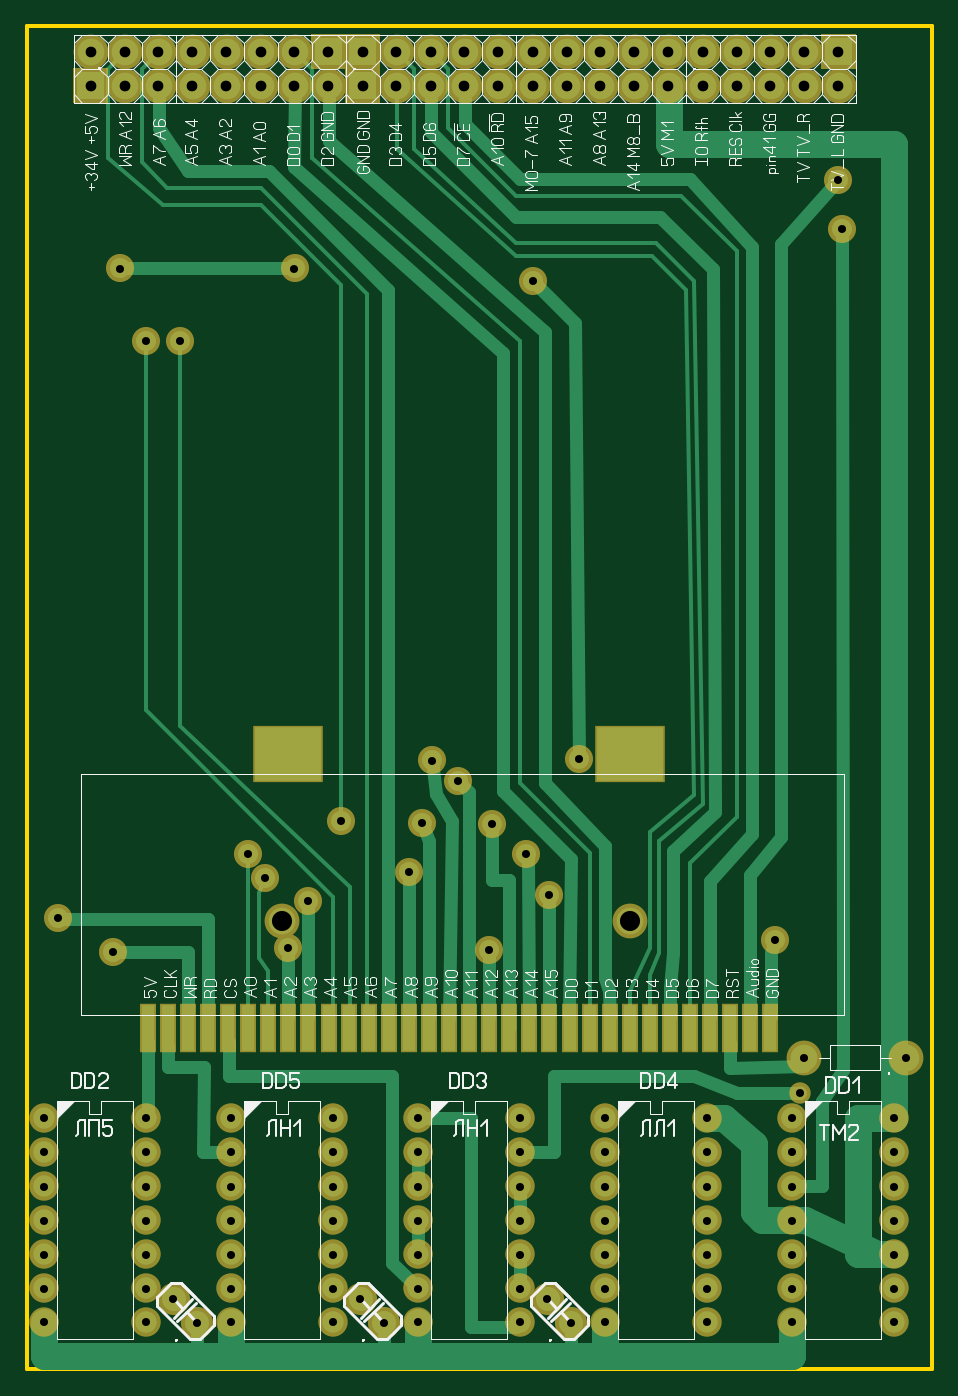
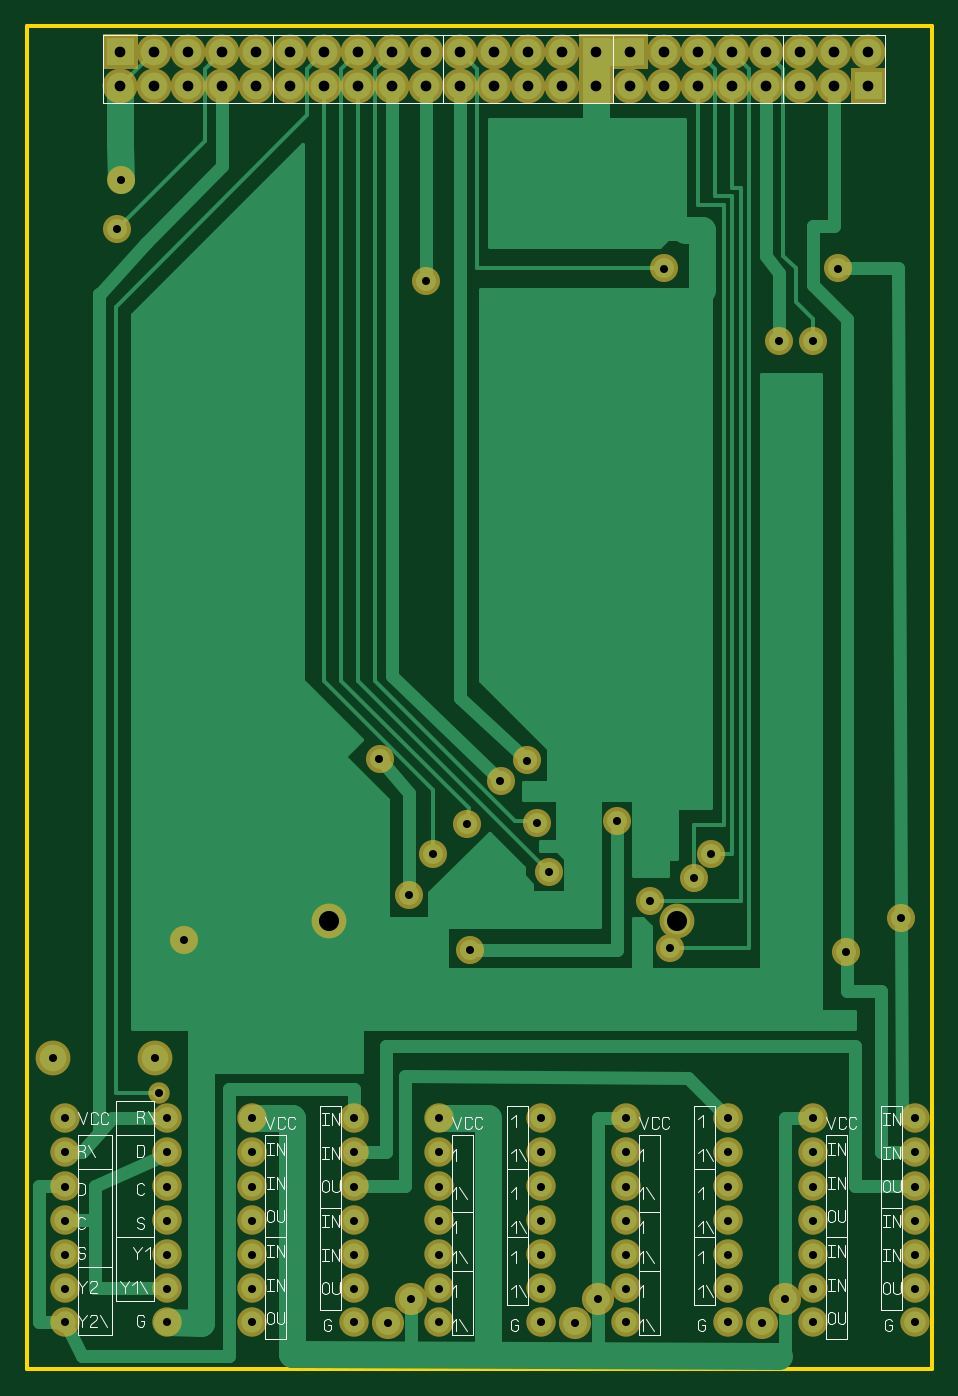
Circuit board: 8 layer files. Board 67.6 x 100.3 mm.
- drill: gg-gbcam-adapter.drl (2370 bytes)
- bottom_copper: gg-gbcam-adapter_copper_bottom.gbr (11393 bytes)
- top_copper: gg-gbcam-adapter_copper_top.gbr (11366 bytes)
- outline: gg-gbcam-adapter_outline.gbr (330 bytes)
- bottom_silk: gg-gbcam-adapter_silkscreen_bottom.gbr (18975 bytes)
- top_silk: gg-gbcam-adapter_silkscreen_top.gbr (51142 bytes)
- bottom_mask: gg-gbcam-adapter_soldermask_bottom.gbr (5340 bytes)
- top_mask: gg-gbcam-adapter_soldermask_top.gbr (6467 bytes)

=== drill: gg-gbcam-adapter.drl ===
; Drill file
; Format: 2.4 (00.0000)
M48
INCH
T01C0.0236
T02C0.0315
T03C0.0591
%
G05
G90
T01
X004750Y001130
X004750Y002120
X004750Y003120
X004750Y004120
X004750Y005120
X004750Y006130
X004750Y007130
X007750Y007130
X007750Y006130
X007750Y005120
X007750Y004120
X007750Y003120
X007750Y002120
X008560Y001810
X009260Y001110
X010250Y001130
X010250Y002120
X010250Y003120
X010250Y004120
X010250Y005120
X010250Y006130
X010250Y007130
X013250Y007130
X013250Y006130
X013250Y005120
X013250Y004120
X013250Y003120
X013250Y002120
X014060Y001810
X014760Y001110
X015750Y001130
X015750Y002120
X015750Y003120
X015750Y004120
X015750Y005120
X015750Y006130
X015750Y007130
X018750Y007130
X018750Y006130
X018750Y005120
X018750Y004120
X018750Y003120
X018750Y002120
X019560Y001810
X020260Y001110
X021250Y001130
X021250Y002120
X021250Y003120
X021250Y004120
X021250Y005120
X021250Y006130
X021250Y007130
X024250Y007130
X024250Y006130
X024250Y005120
X024250Y004120
X024250Y003120
X024250Y002120
X024250Y001130
X026750Y001130
X026750Y002120
X026750Y003120
X026750Y004120
X026750Y005120
X026750Y006130
X026750Y007130
X026980Y007860
X027110Y008910
X030110Y008910
X029750Y007130
X029750Y006130
X029750Y005120
X029750Y004120
X029750Y003120
X029750Y002120
X029750Y001130
X018750Y001130
X013250Y001130
X007750Y001130
X006780Y012020
X005160Y013020
X010750Y014910
X011250Y014200
X012530Y013520
X011940Y012140
X013500Y015870
X015880Y015810
X015500Y014380
X017920Y015780
X018920Y014900
X019620Y013690
X017850Y012070
X016940Y017050
X016170Y017650
X020500Y017690
X026250Y012380
X019130Y031750
X012120Y032120
X008750Y030000
X007750Y030000
X007000Y032120
X028210Y033290
X028110Y034730
T02
X006130Y037500
X007130Y037500
X008120Y037500
X008120Y038500
X007130Y038500
X006130Y038500
X009120Y038500
X010120Y038500
X011130Y038500
X012120Y038500
X013120Y038500
X013120Y037500
X012120Y037500
X011130Y037500
X010120Y037500
X009120Y037500
X014130Y037500
X015120Y037500
X016130Y037500
X017120Y037500
X018120Y037500
X018120Y038500
X017120Y038500
X016130Y038500
X015120Y038500
X014130Y038500
X019130Y038500
X020130Y038500
X021120Y038500
X022120Y038500
X023120Y038500
X023120Y037500
X022120Y037500
X021120Y037500
X020130Y037500
X019130Y037500
X024130Y037500
X025130Y037500
X026120Y037500
X027120Y037500
X028120Y037500
X028120Y038500
X027120Y038500
X026120Y038500
X025130Y038500
X024130Y038500
T03
X011750Y012930
X021980Y012930
M30

=== bottom_copper: gg-gbcam-adapter_copper_bottom.gbr (11393 bytes, source omitted) ===
=== top_copper: gg-gbcam-adapter_copper_top.gbr (11366 bytes, source omitted) ===
=== outline: gg-gbcam-adapter_outline.gbr ===
%FSLAX34Y34*%
%MOMM*%
%LNOUTLINE*%
G71*
G01*
%ADD10C, 0.10*%
%ADD11C, 0.30*%
%LPD*%
G54D10*
G75*
G01X305850Y328375D02*
G03X305850Y328375I-7500J0D01*
G01*
G54D10*
G75*
G01X565850Y328375D02*
G03X565850Y328375I-7500J0D01*
G01*
G54D11*
X107950Y996950D02*
X784225Y996950D01*
X784225Y-6350D01*
X107950Y-6350D01*
X107950Y996950D01*
M02*

=== bottom_silk: gg-gbcam-adapter_silkscreen_bottom.gbr (18975 bytes, source omitted) ===
=== top_silk: gg-gbcam-adapter_silkscreen_top.gbr (51142 bytes, source omitted) ===
=== bottom_mask: gg-gbcam-adapter_soldermask_bottom.gbr ===
%FSLAX34Y34*%
%MOMM*%
%LNSOLDERMASK_BOTTOM*%
G71*
G01*
%ADD10C, 2.60*%
%ADD11C, 2.20*%
%ADD12C, 2.10*%
%ADD13C, 1.60*%
%ADD14C, 2.60*%
%ADD15C, 2.60*%
%ADD16C, 2.40*%
%LPD*%
X206375Y977900D02*
G54D10*
D03*
X206375Y952500D02*
G54D10*
D03*
X180975Y977900D02*
G54D10*
D03*
X180975Y952500D02*
G54D10*
D03*
X155575Y977900D02*
G54D10*
D03*
G36*
X168575Y965500D02*
X168575Y939500D01*
X142575Y939500D01*
X142575Y965500D01*
X168575Y965500D01*
G37*
G36*
X346375Y990900D02*
X346375Y964900D01*
X320375Y964900D01*
X320375Y990900D01*
X346375Y990900D01*
G37*
X333375Y952500D02*
G54D10*
D03*
X307975Y977900D02*
G54D10*
D03*
X307975Y952500D02*
G54D10*
D03*
X282575Y977900D02*
G54D10*
D03*
X282575Y952500D02*
G54D10*
D03*
X257175Y977900D02*
G54D10*
D03*
X257175Y952500D02*
G54D10*
D03*
X231775Y977900D02*
G54D10*
D03*
X231775Y952500D02*
G54D10*
D03*
X460375Y977900D02*
G54D10*
D03*
X460375Y952500D02*
G54D10*
D03*
X434975Y977900D02*
G54D10*
D03*
X434975Y952500D02*
G54D10*
D03*
X409575Y977900D02*
G54D10*
D03*
X409575Y952500D02*
G54D10*
D03*
X384175Y977900D02*
G54D10*
D03*
X384175Y952500D02*
G54D10*
D03*
G36*
X371775Y990900D02*
X371775Y964900D01*
X345775Y964900D01*
X345775Y990900D01*
X371775Y990900D01*
G37*
G36*
X371775Y965500D02*
X371775Y939500D01*
X345775Y939500D01*
X345775Y965500D01*
X371775Y965500D01*
G37*
X587375Y977900D02*
G54D10*
D03*
X587375Y952500D02*
G54D10*
D03*
X561975Y977900D02*
G54D10*
D03*
X561975Y952500D02*
G54D10*
D03*
X536575Y977900D02*
G54D10*
D03*
X536575Y952500D02*
G54D10*
D03*
X511175Y977900D02*
G54D10*
D03*
X511175Y952500D02*
G54D10*
D03*
X485775Y977900D02*
G54D10*
D03*
X485775Y952500D02*
G54D10*
D03*
G36*
X727375Y990900D02*
X727375Y964900D01*
X701375Y964900D01*
X701375Y990900D01*
X727375Y990900D01*
G37*
X714375Y952500D02*
G54D10*
D03*
X688975Y977900D02*
G54D10*
D03*
X688975Y952500D02*
G54D10*
D03*
X663575Y977900D02*
G54D10*
D03*
X663575Y952500D02*
G54D10*
D03*
X638175Y977900D02*
G54D10*
D03*
X638175Y952500D02*
G54D10*
D03*
X612775Y977900D02*
G54D10*
D03*
X612775Y952500D02*
G54D10*
D03*
X120650Y180975D02*
G54D11*
D03*
X120650Y155575D02*
G54D11*
D03*
X120650Y130175D02*
G54D11*
D03*
X120650Y104775D02*
G54D11*
D03*
X196850Y180975D02*
G54D11*
D03*
X196850Y155575D02*
G54D11*
D03*
X196850Y130175D02*
G54D11*
D03*
X196850Y104775D02*
G54D11*
D03*
X120650Y79375D02*
G54D11*
D03*
X196850Y79375D02*
G54D11*
D03*
X120650Y53975D02*
G54D11*
D03*
X120650Y28575D02*
G54D11*
D03*
X196850Y53975D02*
G54D11*
D03*
X196850Y28575D02*
G54D11*
D03*
X400050Y180975D02*
G54D11*
D03*
X400050Y155575D02*
G54D11*
D03*
X400050Y130175D02*
G54D11*
D03*
X400050Y104775D02*
G54D11*
D03*
X476250Y180975D02*
G54D11*
D03*
X476250Y155575D02*
G54D11*
D03*
X476250Y130175D02*
G54D11*
D03*
X476250Y104775D02*
G54D11*
D03*
X400050Y79375D02*
G54D11*
D03*
X476250Y79375D02*
G54D11*
D03*
X400050Y53975D02*
G54D11*
D03*
X400050Y28575D02*
G54D11*
D03*
X476250Y53975D02*
G54D11*
D03*
X476250Y28575D02*
G54D11*
D03*
X539750Y180975D02*
G54D11*
D03*
X539750Y155575D02*
G54D11*
D03*
X539750Y130175D02*
G54D11*
D03*
X539750Y104775D02*
G54D11*
D03*
X615950Y180975D02*
G54D11*
D03*
X615950Y155575D02*
G54D11*
D03*
X615950Y130175D02*
G54D11*
D03*
X615950Y104775D02*
G54D11*
D03*
X539750Y79375D02*
G54D11*
D03*
X615950Y79375D02*
G54D11*
D03*
X539750Y53975D02*
G54D11*
D03*
X539750Y28575D02*
G54D11*
D03*
X615950Y53975D02*
G54D11*
D03*
X615950Y28575D02*
G54D11*
D03*
X679450Y180975D02*
G54D11*
D03*
X679450Y155575D02*
G54D11*
D03*
X679450Y130175D02*
G54D11*
D03*
X679450Y104775D02*
G54D11*
D03*
X755650Y180975D02*
G54D11*
D03*
X755650Y155575D02*
G54D11*
D03*
X755650Y130175D02*
G54D11*
D03*
X755650Y104775D02*
G54D11*
D03*
X679450Y79375D02*
G54D11*
D03*
X755650Y79375D02*
G54D11*
D03*
X679450Y53975D02*
G54D11*
D03*
X679450Y28575D02*
G54D11*
D03*
X755650Y53975D02*
G54D11*
D03*
X755650Y28575D02*
G54D11*
D03*
X222250Y762000D02*
G54D12*
D03*
X196850Y762000D02*
G54D12*
D03*
X285750Y360675D02*
G54D12*
D03*
X273050Y378775D02*
G54D12*
D03*
X393700Y365125D02*
G54D12*
D03*
X403350Y401475D02*
G54D12*
D03*
X410650Y448375D02*
G54D12*
D03*
X430150Y433075D02*
G54D12*
D03*
X455100Y400750D02*
G54D12*
D03*
X480500Y378525D02*
G54D12*
D03*
X318350Y343375D02*
G54D12*
D03*
X303350Y308375D02*
G54D12*
D03*
X342900Y403225D02*
G54D12*
D03*
X453350Y306550D02*
G54D12*
D03*
X498350Y347825D02*
G54D12*
D03*
X485775Y806450D02*
G54D12*
D03*
X520575Y449425D02*
G54D12*
D03*
X716661Y845665D02*
G54D12*
D03*
X685320Y199680D02*
G54D13*
D03*
X713900Y882100D02*
G54D12*
D03*
X307975Y815975D02*
G54D12*
D03*
X177800Y815975D02*
G54D12*
D03*
X666750Y314325D02*
G54D12*
D03*
X298350Y328375D02*
G54D14*
D03*
X558350Y328375D02*
G54D14*
D03*
X260350Y180975D02*
G54D11*
D03*
X260350Y155575D02*
G54D11*
D03*
X260350Y130175D02*
G54D11*
D03*
X260350Y104775D02*
G54D11*
D03*
X336550Y180975D02*
G54D11*
D03*
X336550Y155575D02*
G54D11*
D03*
X336550Y130175D02*
G54D11*
D03*
X336550Y104775D02*
G54D11*
D03*
X260350Y79375D02*
G54D11*
D03*
X336550Y79375D02*
G54D11*
D03*
X260350Y53975D02*
G54D11*
D03*
X260350Y28575D02*
G54D11*
D03*
X336550Y53975D02*
G54D11*
D03*
X336550Y28575D02*
G54D11*
D03*
X172300Y305275D02*
G54D12*
D03*
X131025Y330675D02*
G54D12*
D03*
X764752Y226318D02*
G54D15*
D03*
X688552Y226318D02*
G54D15*
D03*
X357208Y45939D02*
G54D16*
D03*
X374885Y28261D02*
G54D16*
D03*
X217508Y45939D02*
G54D16*
D03*
X235185Y28261D02*
G54D16*
D03*
X496908Y45939D02*
G54D16*
D03*
X514585Y28261D02*
G54D16*
D03*
M02*

=== top_mask: gg-gbcam-adapter_soldermask_top.gbr (6467 bytes, source omitted) ===
